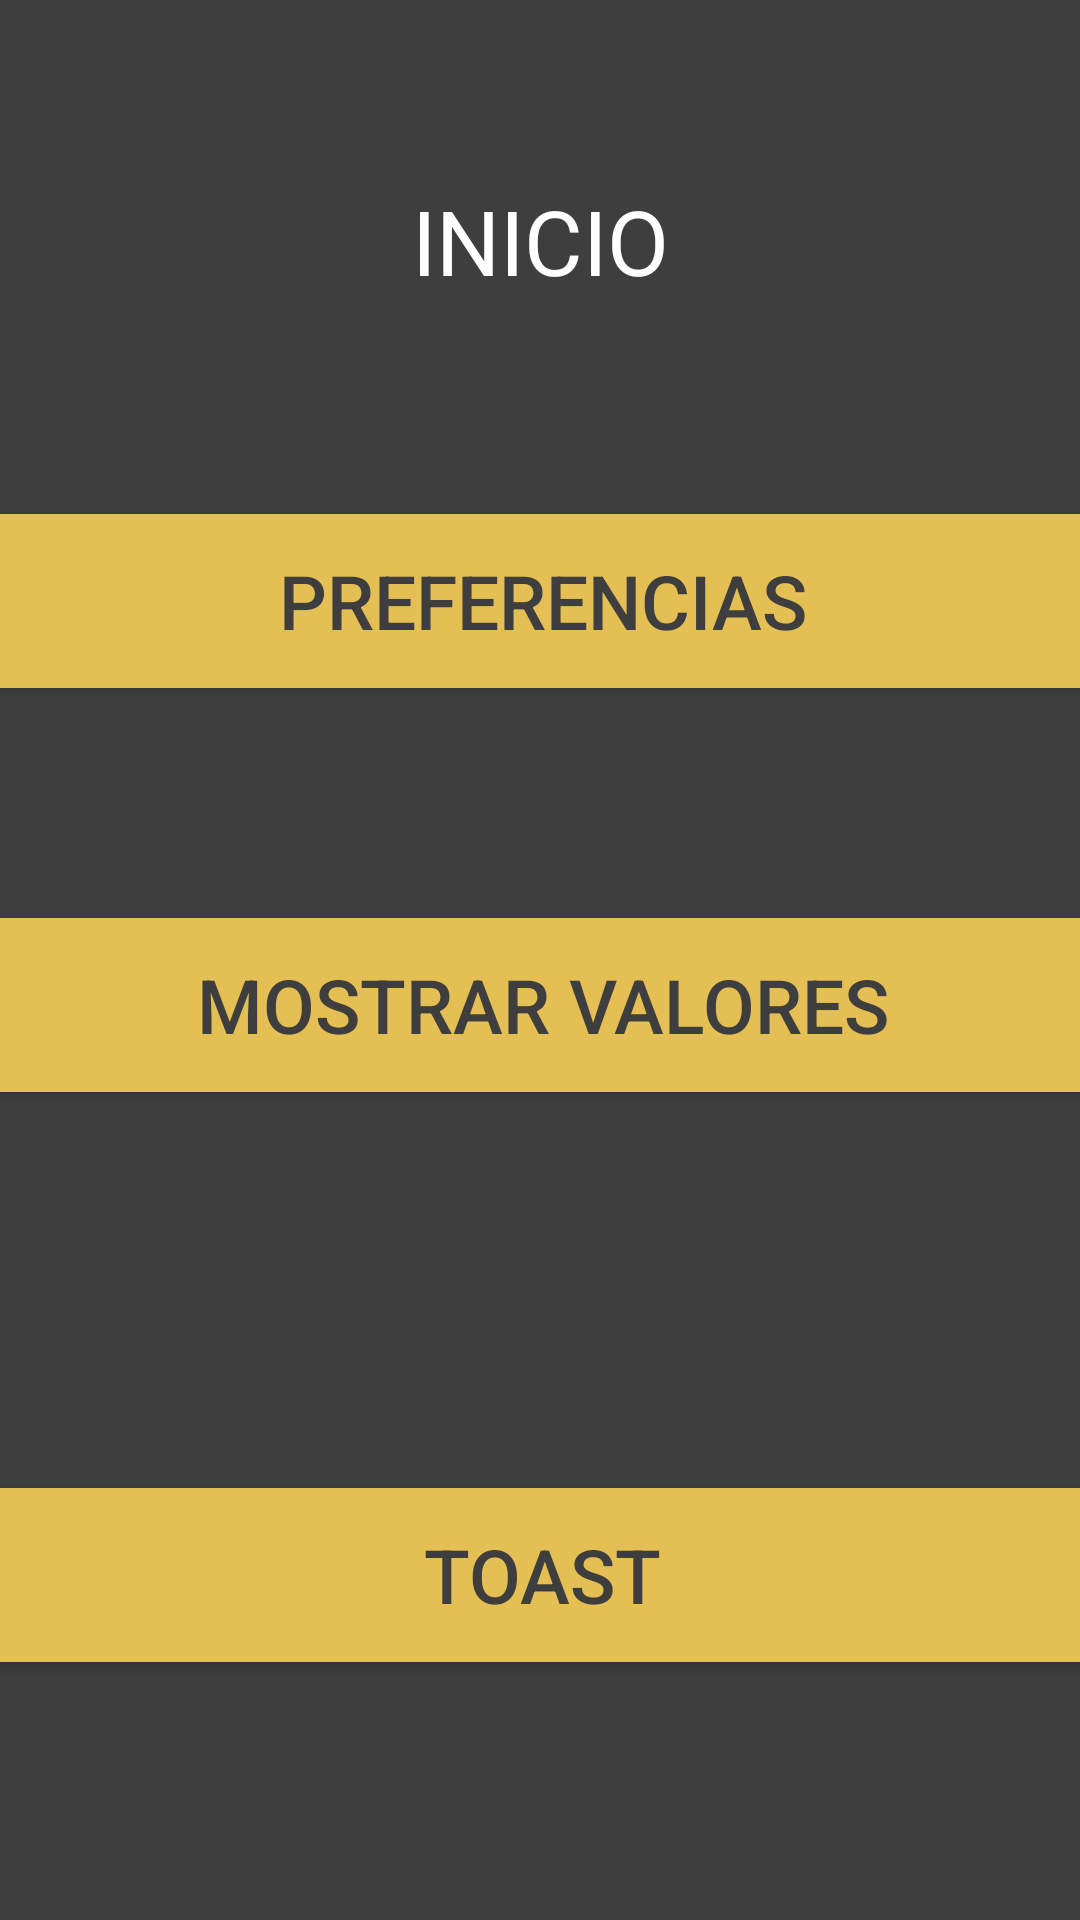

Android layout source for this screen:
<!-- AndroidManifest.xml: application theme Theme.TareaNotificacionesDanielVivar -->
<!-- res/layout/activity_main.xml -->
<?xml version="1.0" encoding="utf-8"?>
<androidx.constraintlayout.widget.ConstraintLayout xmlns:android="http://schemas.android.com/apk/res/android"
    xmlns:app="http://schemas.android.com/apk/res-auto"
    xmlns:tools="http://schemas.android.com/tools"
    android:layout_width="match_parent"
    android:layout_height="match_parent"
    android:background="@color/plata"
    tools:context=".MainActivity">

    <TextView
        android:id="@+id/textView"
        android:layout_width="wrap_content"
        android:layout_height="wrap_content"
        android:layout_marginTop="60dp"
        android:textColor="@color/white"
        android:text="@string/inicio"
        android:textSize="30dp"
        app:layout_constraintEnd_toEndOf="parent"
        app:layout_constraintStart_toStartOf="parent"
        app:layout_constraintTop_toTopOf="parent" />

    <Button
        android:id="@+id/definir"
        android:layout_width="380dp"
        android:layout_height="70dp"
        android:backgroundTint="@color/colorPrimary"
        android:text="@string/uno"
        android:textColor="@color/plata"
        android:textSize="25dp"
        app:layout_constraintBottom_toTopOf="@+id/recuperar"
        app:layout_constraintEnd_toEndOf="parent"
        app:layout_constraintHorizontal_bias="0.491"
        app:layout_constraintStart_toStartOf="parent"
        app:layout_constraintTop_toBottomOf="@+id/textView"
        app:layout_constraintVertical_bias="0.502" />

    <Button
        android:id="@+id/recuperar"
        android:layout_width="380dp"
        android:layout_height="70dp"
        android:layout_marginBottom="120dp"
        android:backgroundTint="@color/colorPrimary"
        android:text="@string/dos"
        android:textSize="25dp"

        android:textColor="@color/plata"
        app:layout_constraintBottom_toTopOf="@+id/boton3"
        app:layout_constraintEnd_toEndOf="parent"
        app:layout_constraintHorizontal_bias="0.491"
        app:layout_constraintStart_toStartOf="parent" />

    <Button
        android:id="@+id/boton3"
        android:layout_width="380dp"
        android:layout_height="70dp"
        android:layout_marginBottom="80dp"
        android:textSize="25dp"
        android:backgroundTint="@color/colorPrimary"
        android:text="@string/tres"
        android:textColor="@color/plata"
        app:layout_constraintBottom_toBottomOf="parent"
        app:layout_constraintEnd_toEndOf="parent"
        app:layout_constraintHorizontal_bias="0.491"
        app:layout_constraintStart_toStartOf="parent" />


</androidx.constraintlayout.widget.ConstraintLayout>
<!-- resources referenced by this layout -->
<resources>
  <color name="colorPrimary">#EDF1CA56</color>
  <color name="plata">#3E3E3E</color>
  <color name="white">#FFFFFFFF</color>
  <string name="dos">Mostrar valores</string>
  <string name="inicio">INICIO</string>
  <string name="tres">Toast</string>
  <string name="uno">Preferencias</string>
  <style name="Theme.TareaNotificacionesDanielVivar" parent="Theme.MaterialComponents.DayNight.DarkActionBar">
          
          <item name="colorPrimary">@color/purple_500</item>
          <item name="colorPrimaryVariant">@color/purple_700</item>
          <item name="colorOnPrimary">@color/white</item>
          
          <item name="colorSecondary">@color/teal_200</item>
          <item name="colorSecondaryVariant">@color/teal_700</item>
          <item name="colorOnSecondary">@color/black</item>
          
          <item name="android:statusBarColor">?attr/colorPrimaryVariant</item>
          
      </style>
  <color name="purple_500">#2E2D2D</color>
  <color name="purple_700">#FF3700B3</color>
  <color name="teal_200">#FF03DAC5</color>
  <color name="teal_700">#FF018786</color>
  <color name="black">#FF000000</color>
</resources>
